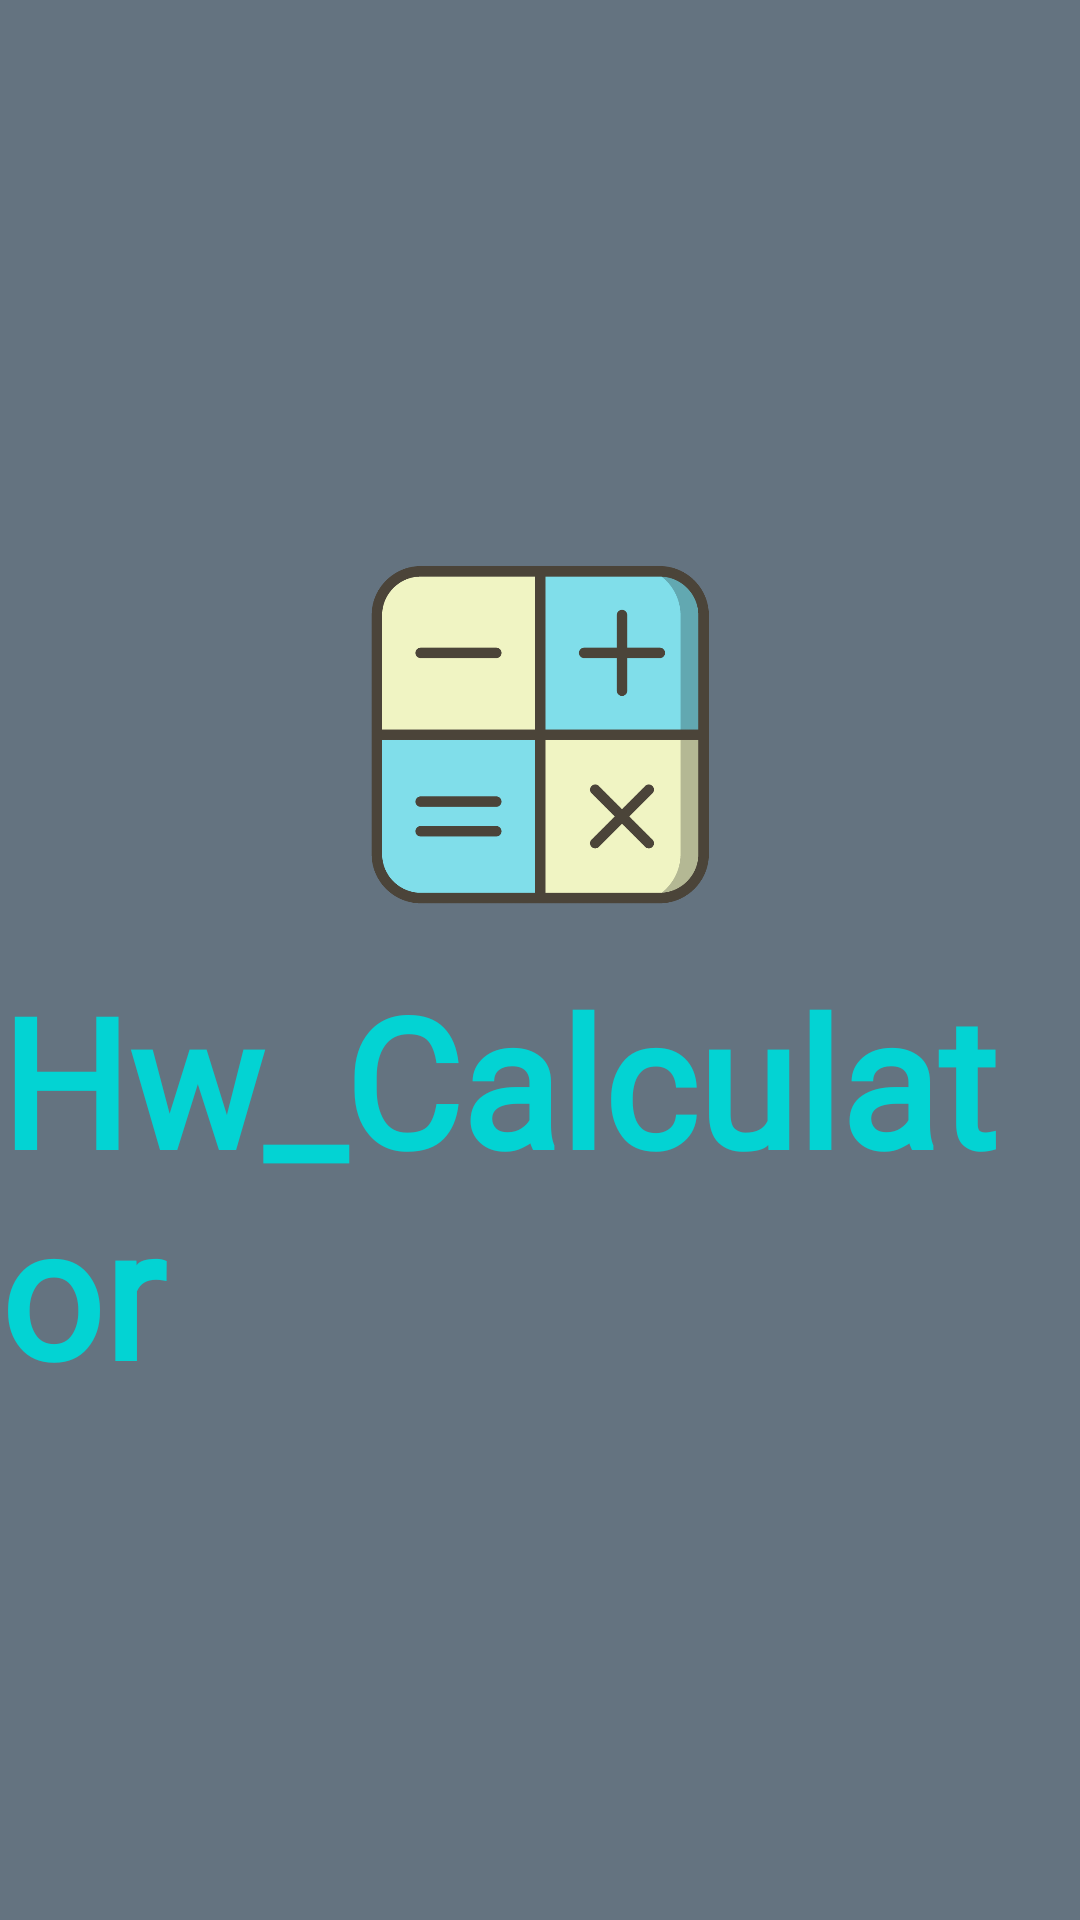

The Android layout XML behind this screen, and the referenced resources:
<!-- AndroidManifest.xml: application theme Theme.Calculator -->
<!-- res/layout/activity_splash.xml -->
<?xml version="1.0" encoding="utf-8"?>
<LinearLayout xmlns:android="http://schemas.android.com/apk/res/android"
    xmlns:app="http://schemas.android.com/apk/res-auto"
    xmlns:tools="http://schemas.android.com/tools"
    android:layout_width="match_parent"
    android:layout_height="match_parent"
    android:background="#647380"
    android:orientation="vertical"
    android:gravity="center_vertical"
    tools:context=".Splash">
    <LinearLayout
        android:layout_width="wrap_content"
        android:layout_height="wrap_content"
        android:layout_gravity="center"
        android:orientation="vertical">
        <ImageView
            android:layout_width="150dp"
            android:layout_height="150dp"
            android:src="@drawable/calimg2"
            android:layout_gravity="center" />
        <TextView
            android:layout_width="wrap_content"
            android:layout_height="wrap_content"
            android:text="Hw_Calculator"
            android:textColor="#03D3D3"
            android:fontFamily="@font/nanum"
            android:textStyle="bold"
            android:layout_gravity="center"
            android:textSize="60dp"/>
    </LinearLayout>
</LinearLayout>
<!-- resources referenced by this layout -->
<resources>
  <!-- drawable calimg2: png bitmap (drawable, 15693 bytes) -->
  <style name="Theme.Calculator" parent="Base.Theme.Calculator" />
  <style name="Base.Theme.Calculator" parent="Theme.AppCompat.NoActionBar">
          
          
          <item name="android:windowContentOverlay">@null</item>
          <item name="android:windowIsTranslucent">true</item>
      </style>
</resources>
